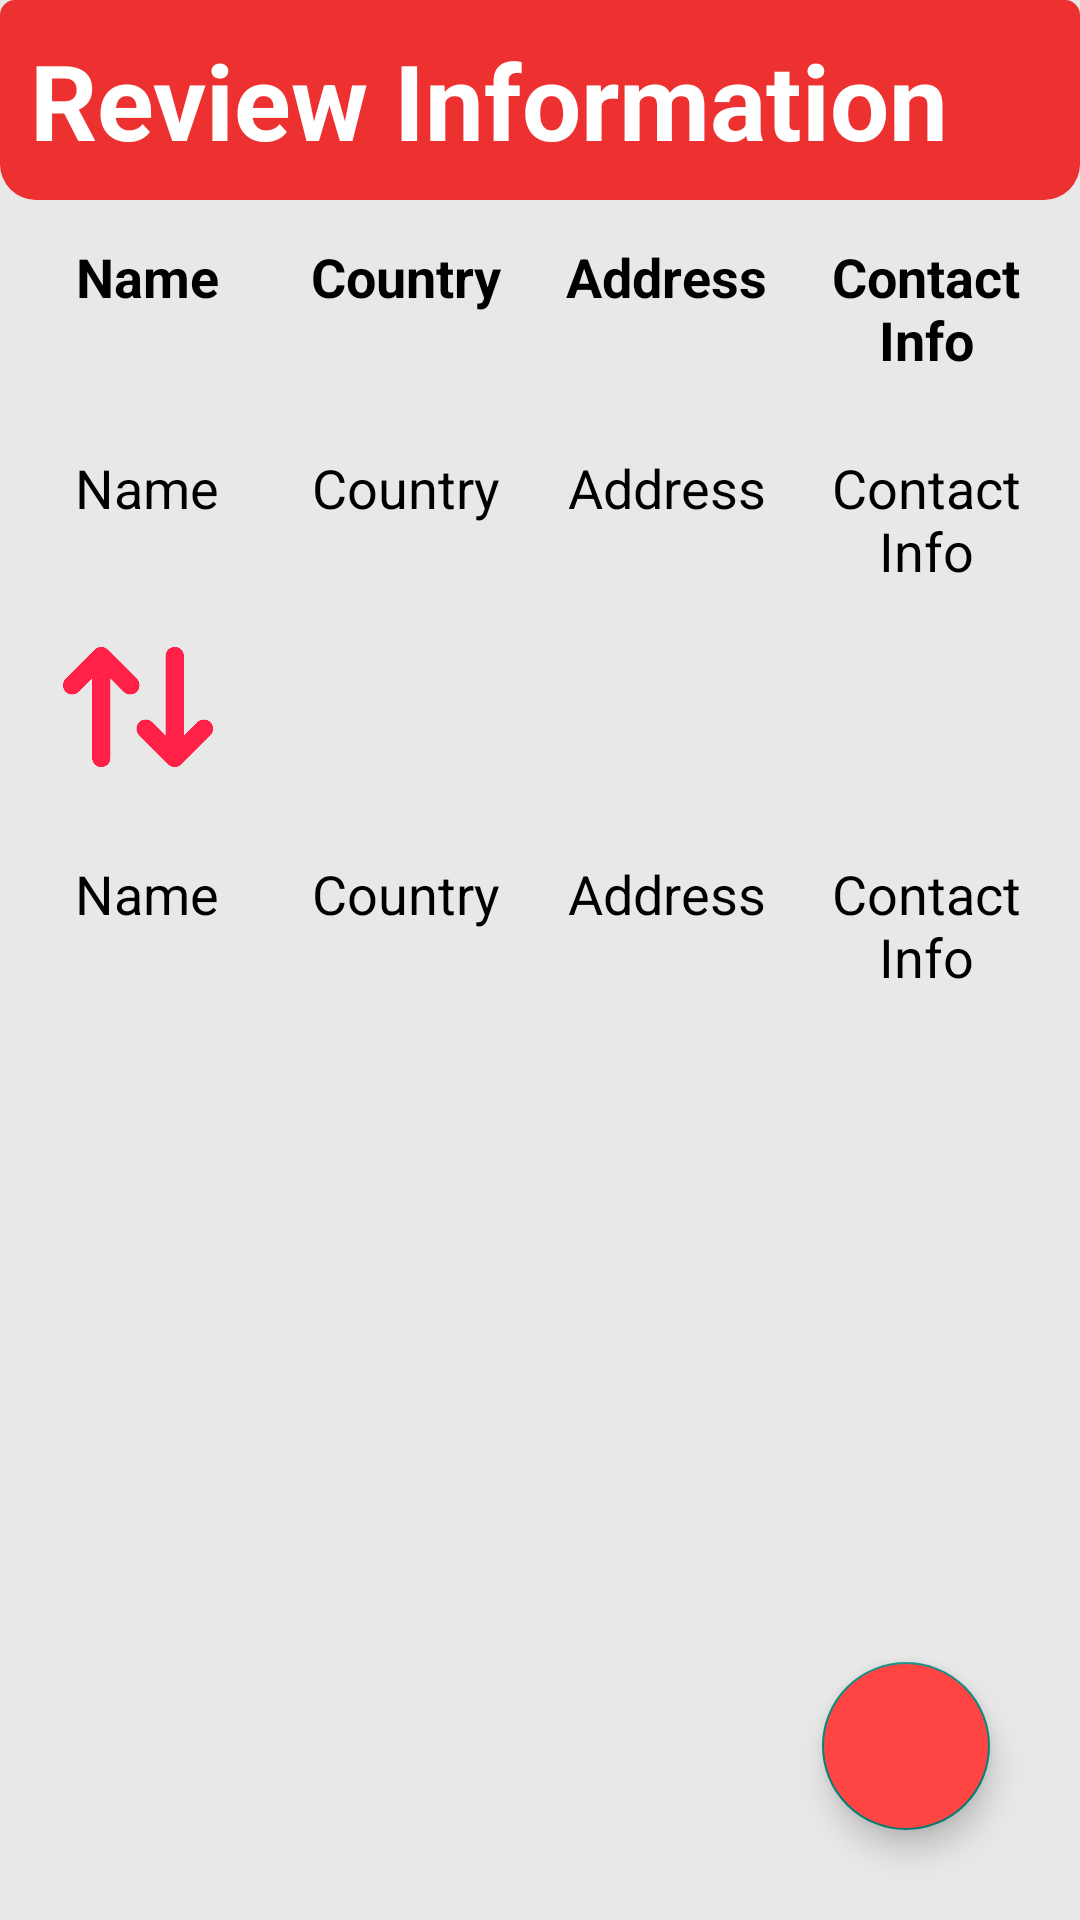

Here is an Android app screen rendered from its layout file. Give the layout XML and the strings, colors and styles it references.
<!-- AndroidManifest.xml: application theme Theme.SMDAssignment1 -->
<!-- res/layout/activity_review_form.xml -->
<?xml version="1.0" encoding="utf-8"?>
<RelativeLayout xmlns:android="http://schemas.android.com/apk/res/android"
    xmlns:app="http://schemas.android.com/apk/res-auto"
    xmlns:tools="http://schemas.android.com/tools"
    android:id="@+id/main"
    android:layout_width="wrap_content"
    android:layout_height="match_parent"
    tools:context=".ReviewForm"
    android:background="@color/main_background_color"
    >

    <TextView
        android:layout_width="match_parent"
        android:layout_height="wrap_content"
        android:text="@string/review_information"
        android:textColor="@color/white"
        android:textStyle="bold"
        android:padding="@dimen/review_information_padding"
        android:textSize="@dimen/review_information_text_size"
        android:layout_marginBottom="@dimen/ri_margin_bottom"
        android:layout_alignParentTop="true"
        android:id="@+id/tvReviewHeading"
        android:background="@drawable/tvmain_heading_background" />
    <LinearLayout
        android:layout_width="match_parent"
        android:layout_height="wrap_content"
        android:orientation="vertical"
        android:layout_marginTop="@dimen/whole_info_margin_top"
        android:layout_marginLeft="@dimen/whole_info_margin_left"
        android:layout_marginRight="@dimen/whole_info_margin_right">

        <LinearLayout
            android:id="@+id/llColumnsHeadings"
            android:layout_width="match_parent"
            android:layout_height="wrap_content"

            android:orientation="horizontal">

            <TextView
                android:layout_width="@dimen/heading_column_width"
                android:layout_height="wrap_content"
                android:layout_weight="1"
                android:textSize="@dimen/heading_column_text_size"
                android:gravity="center"
                android:textStyle="bold"
                android:text="@string/name_column"
                android:textColor="@color/black" />

            <TextView
                android:layout_width="@dimen/heading_column_width"
                android:layout_height="wrap_content"
                android:layout_weight="1"
                android:textSize="@dimen/heading_column_text_size"
                android:textStyle="bold"
                android:gravity="center"
                android:text="@string/country_column"
                android:textColor="@color/black" />

            
            <TextView
                android:layout_width="@dimen/heading_column_width"
                android:layout_height="wrap_content"
                android:layout_weight="1"
                android:textSize="@dimen/heading_column_text_size"
                android:textStyle="bold"
                android:gravity="center"
                android:text="@string/address_column"
                android:textColor="@color/black" />

            
            <TextView
                android:layout_width="@dimen/heading_column_width"
                android:layout_height="wrap_content"
                android:layout_weight="1"
                android:textSize="@dimen/heading_column_text_size"
                android:textStyle="bold"
                android:gravity="center"
                android:text="@string/contact_info_column"
                android:textColor="@color/black" />


        </LinearLayout>
        <LinearLayout
            android:id="@+id/llSenderFields"
            android:layout_width="match_parent"
            android:layout_height="wrap_content"
            android:layout_marginTop="@dimen/details_margin_top"
            android:orientation="horizontal">

            <TextView
                android:layout_width="@dimen/heading_column_width"
                android:layout_height="wrap_content"
                android:layout_weight="1"
                android:textSize="@dimen/heading_column_text_size"
                android:gravity="center"
                android:inputType="textMultiLine"
                android:text="@string/name_info"
                android:id="@+id/tvSenderFullName"
                android:textColor="@color/black" />

            <TextView
                android:layout_width="@dimen/heading_column_width"
                android:layout_height="wrap_content"
                android:id="@+id/tvSenderCountry"
                android:layout_weight="1"
                android:textSize="@dimen/heading_column_text_size"
                android:gravity="center"
                android:inputType="textMultiLine"
                android:text="@string/country_info"
                android:textColor="@color/black" />

            
            <TextView
                android:layout_width="@dimen/heading_column_width"
                android:layout_height="wrap_content"
                android:id="@+id/tvSenderAddress"
                android:layout_weight="1"
                android:textSize="@dimen/heading_column_text_size"
                android:gravity="center"
                android:text="@string/address_info"
                android:inputType="textMultiLine"
                android:textColor="@color/black" />

            
            <TextView
                android:layout_width="@dimen/heading_column_width"
                android:layout_height="wrap_content"
                android:id="@+id/tvSenderContactInfo"
                android:layout_weight="1"
                android:textSize="@dimen/heading_column_text_size"
                android:gravity="center"
                android:text="@string/contact_info"
                android:inputType="textMultiLine"
                android:textColor="@color/black" />


        </LinearLayout>

    <ImageView
        android:layout_width="@dimen/arrow_width"
        android:layout_height="@dimen/arrow_height"
        android:src="@drawable/arrow"
        android:layout_marginTop="@dimen/arrow_margin_top"
        android:layout_marginLeft="@dimen/arrow_margin_left"
        />
        <LinearLayout
            android:id="@+id/llReceiverFields"
            android:layout_width="match_parent"
            android:layout_height="wrap_content"
            android:layout_marginTop="@dimen/receiver_margin_top"
            android:orientation="horizontal">

            <TextView
                android:layout_width="@dimen/heading_column_width"
                android:layout_height="wrap_content"
                android:id="@+id/tvReceiverFullName"
                android:layout_weight="1"
                android:textSize="@dimen/heading_column_text_size"
                android:gravity="center"
                android:inputType="textMultiLine"
                android:text="@string/name_info"
                android:textColor="@color/black" />

            <TextView
                android:layout_width="@dimen/heading_column_width"
                android:layout_height="wrap_content"
                android:id="@+id/tvReceiverCountry"
                android:layout_weight="1"
                android:textSize="@dimen/heading_column_text_size"
                android:gravity="center"
                android:inputType="textMultiLine"
                android:text="@string/country_info"
                android:textColor="@color/black" />

            
            <TextView
                android:layout_width="@dimen/heading_column_width"
                android:layout_height="wrap_content"
                android:id="@+id/tvReceiverAddress"
                android:layout_weight="1"
                android:textSize="@dimen/heading_column_text_size"
                android:gravity="center"
                android:text="@string/address_info"
                android:inputType="textMultiLine"
                android:textColor="@color/black" />

            
            <TextView
                android:layout_width="@dimen/heading_column_width"
                android:layout_height="wrap_content"
                android:id="@+id/tvReceiverContactInfo"
                android:layout_weight="1"
                android:textSize="@dimen/heading_column_text_size"
                android:gravity="center"
                android:text="@string/contact_info"
                android:inputType="textMultiLine"
                android:textColor="@color/black" />
        </LinearLayout>


    </LinearLayout>

    <com.google.android.material.floatingactionbutton.FloatingActionButton
        android:layout_width="wrap_content"
        android:layout_height="wrap_content"
        android:id="@+id/fabAdd"
        android:src="@drawable/add"
        android:layout_alignParentBottom="true"
        android:layout_alignParentRight="true"
        android:backgroundTint="@android:color/holo_red_light"
        android:layout_margin="@dimen/fab_margin"

        />
</RelativeLayout>
<!-- resources referenced by this layout -->
<resources>
  <color name="black">#FF000000</color>
  <color name="main_background_color">#E8E8E8</color>
  <color name="white">#FFFFFFFF</color>
  <dimen name="arrow_height">50dp</dimen>
  <dimen name="arrow_margin_left">15dp</dimen>
  <dimen name="arrow_margin_top">15dp</dimen>
  <dimen name="arrow_width">50dp</dimen>
  <dimen name="details_margin_top">25dp</dimen>
  <dimen name="fab_margin">30dp</dimen>
  <dimen name="heading_column_text_size">18sp</dimen>
  <dimen name="heading_column_width">0dp</dimen>
  <dimen name="receiver_margin_top">25dp</dimen>
  <dimen name="review_information_padding">10dp</dimen>
  <dimen name="review_information_text_size">35sp</dimen>
  <dimen name="ri_margin_bottom">50dp</dimen>
  <dimen name="whole_info_margin_left">6dp</dimen>
  <dimen name="whole_info_margin_right">8dp</dimen>
  <dimen name="whole_info_margin_top">80dp</dimen>
  <!-- drawable arrow: png bitmap (drawable, 12277 bytes) -->
  <!-- drawable tvmain_heading_background (drawable) -->
  <?xml version="1.0" encoding="utf-8"?>
  <shape xmlns:android="http://schemas.android.com/apk/res/android"
      android:shape="rectangle"
      >
      <solid android:color="#ED3030" />
      <corners android:topLeftRadius="5dp"
          android:topRightRadius="5dp"
          android:bottomLeftRadius="12dp"
          android:bottomRightRadius="12dp"
      />
  </shape>
  <string name="address_column">Address</string>
  <string name="address_info">Address</string>
  <string name="contact_info">Contact Info</string>
  <string name="contact_info_column">Contact Info</string>
  <string name="country_column">Country</string>
  <string name="country_info">Country</string>
  <string name="name_column">Name</string>
  <string name="name_info">Name</string>
  <string name="review_information">Review Information</string>
  <style name="Theme.SMDAssignment1" parent="Base.Theme.SMDAssignment1" />
  <style name="Base.Theme.SMDAssignment1" parent="Theme.AppCompat.Light.NoActionBar">
          
          
      </style>
</resources>
